The GitHub repository HITSNINJA/Mobilenet_Image_Classification contains a labelled image folder "data" with 4 categories: glioma tumor, meningioma tumor, no tumor, pituitary tumor. Examples follow, each with its label.

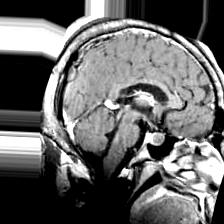
Label: pituitary tumor

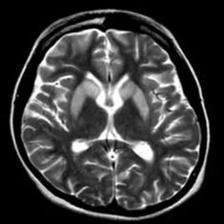
Label: no tumor

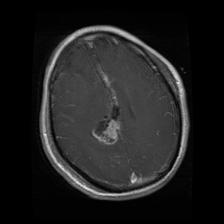
Label: glioma tumor

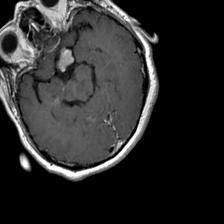
Label: pituitary tumor

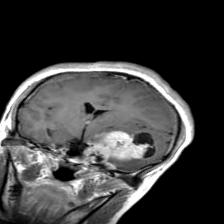
Label: meningioma tumor

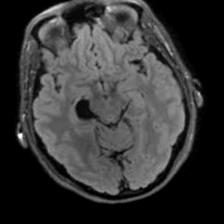
Label: no tumor
